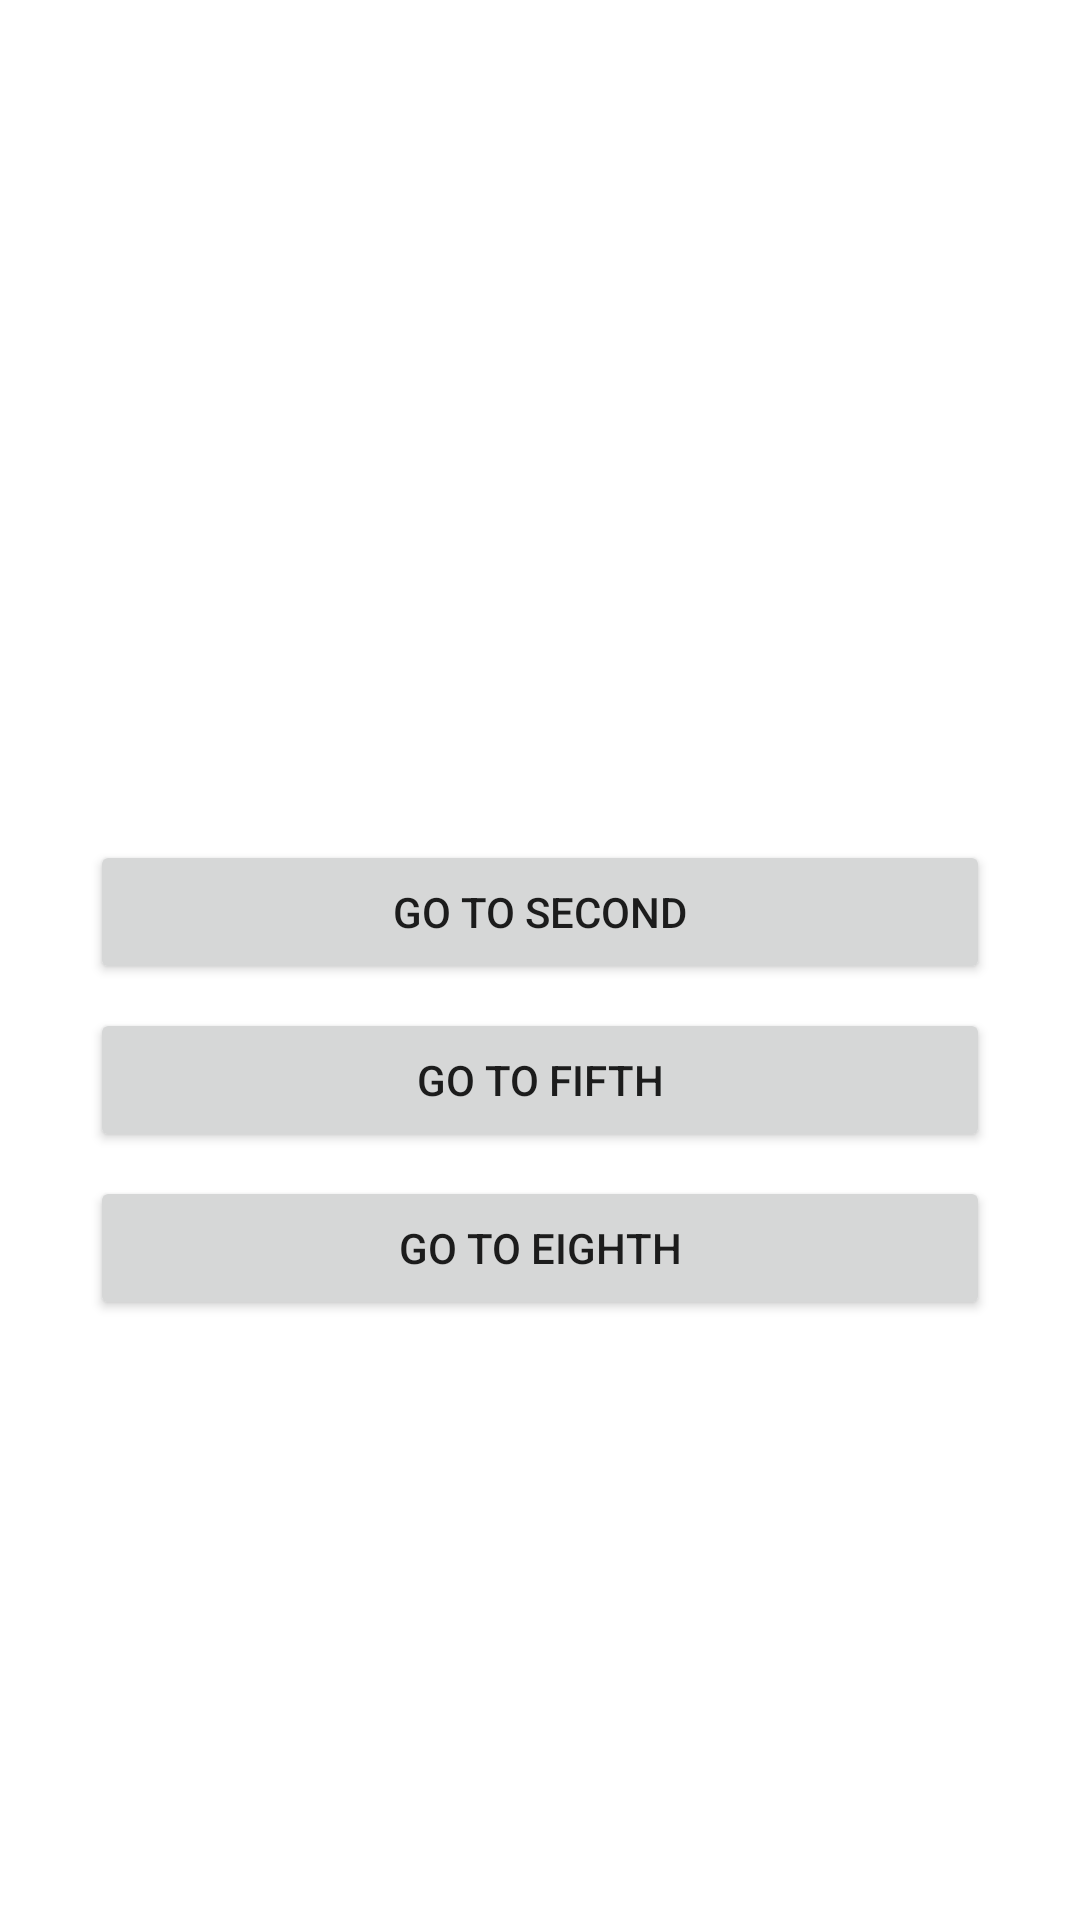

This screen was rendered from an Android layout file. Write that file and the resources it references.
<!-- AndroidManifest.xml: application theme Theme.Nav_homework -->
<!-- res/layout/first_fragment.xml -->
<?xml version="1.0" encoding="utf-8"?>
<layout xmlns:android="http://schemas.android.com/apk/res/android"
    xmlns:app="http://schemas.android.com/apk/res-auto"
    xmlns:tools="http://schemas.android.com/tools">

    <androidx.constraintlayout.widget.ConstraintLayout
        android:layout_width="match_parent"
        android:layout_height="match_parent"
        tools:context=".fragments.FirstFragment">>

        <Button
            android:id="@+id/button"
            android:layout_width="300dp"
            android:layout_height="wrap_content"
            android:layout_marginTop="280dp"
            android:text="go to second"
            app:layout_constraintEnd_toEndOf="parent"
            app:layout_constraintHorizontal_bias="0.498"
            app:layout_constraintStart_toStartOf="parent"
            app:layout_constraintTop_toTopOf="parent" />

        <Button
            android:id="@+id/button2"
            android:layout_width="300dp"
            android:layout_height="wrap_content"
            android:layout_marginTop="8dp"
            android:text="go to fifth"
            app:layout_constraintEnd_toEndOf="parent"
            app:layout_constraintStart_toStartOf="parent"
            app:layout_constraintTop_toBottomOf="@+id/button" />

        <Button
            android:id="@+id/button3"
            android:layout_width="300dp"
            android:layout_height="wrap_content"
            android:layout_marginTop="8dp"
            android:text="go to eighth"
            app:layout_constraintEnd_toEndOf="parent"
            app:layout_constraintStart_toStartOf="parent"
            app:layout_constraintTop_toBottomOf="@+id/button2" />
    </androidx.constraintlayout.widget.ConstraintLayout>
</layout>
<!-- resources referenced by this layout -->
<resources>
  <style name="Theme.Nav_homework" parent="Theme.MaterialComponents.DayNight.DarkActionBar">
          
          <item name="colorPrimary">@color/purple_500</item>
          <item name="colorPrimaryVariant">@color/purple_700</item>
          <item name="colorOnPrimary">@color/white</item>
          
          <item name="colorSecondary">@color/teal_200</item>
          <item name="colorSecondaryVariant">@color/teal_700</item>
          <item name="colorOnSecondary">@color/black</item>
          
          <item name="android:statusBarColor" tools:targetApi="l">?attr/colorPrimaryVariant</item>
          
      </style>
  <!-- not gathered from this repository: default colours our renderer supplied (Android Studio template values) -->
  <color name="purple_500">#FF6200EE</color>
  <color name="purple_700">#FF3700B3</color>
  <color name="teal_200">#FF03DAC5</color>
  <color name="teal_700">#FF018786</color>
  <color name="black">#FF000000</color>
  <color name="white">#FFFFFFFF</color>
</resources>
